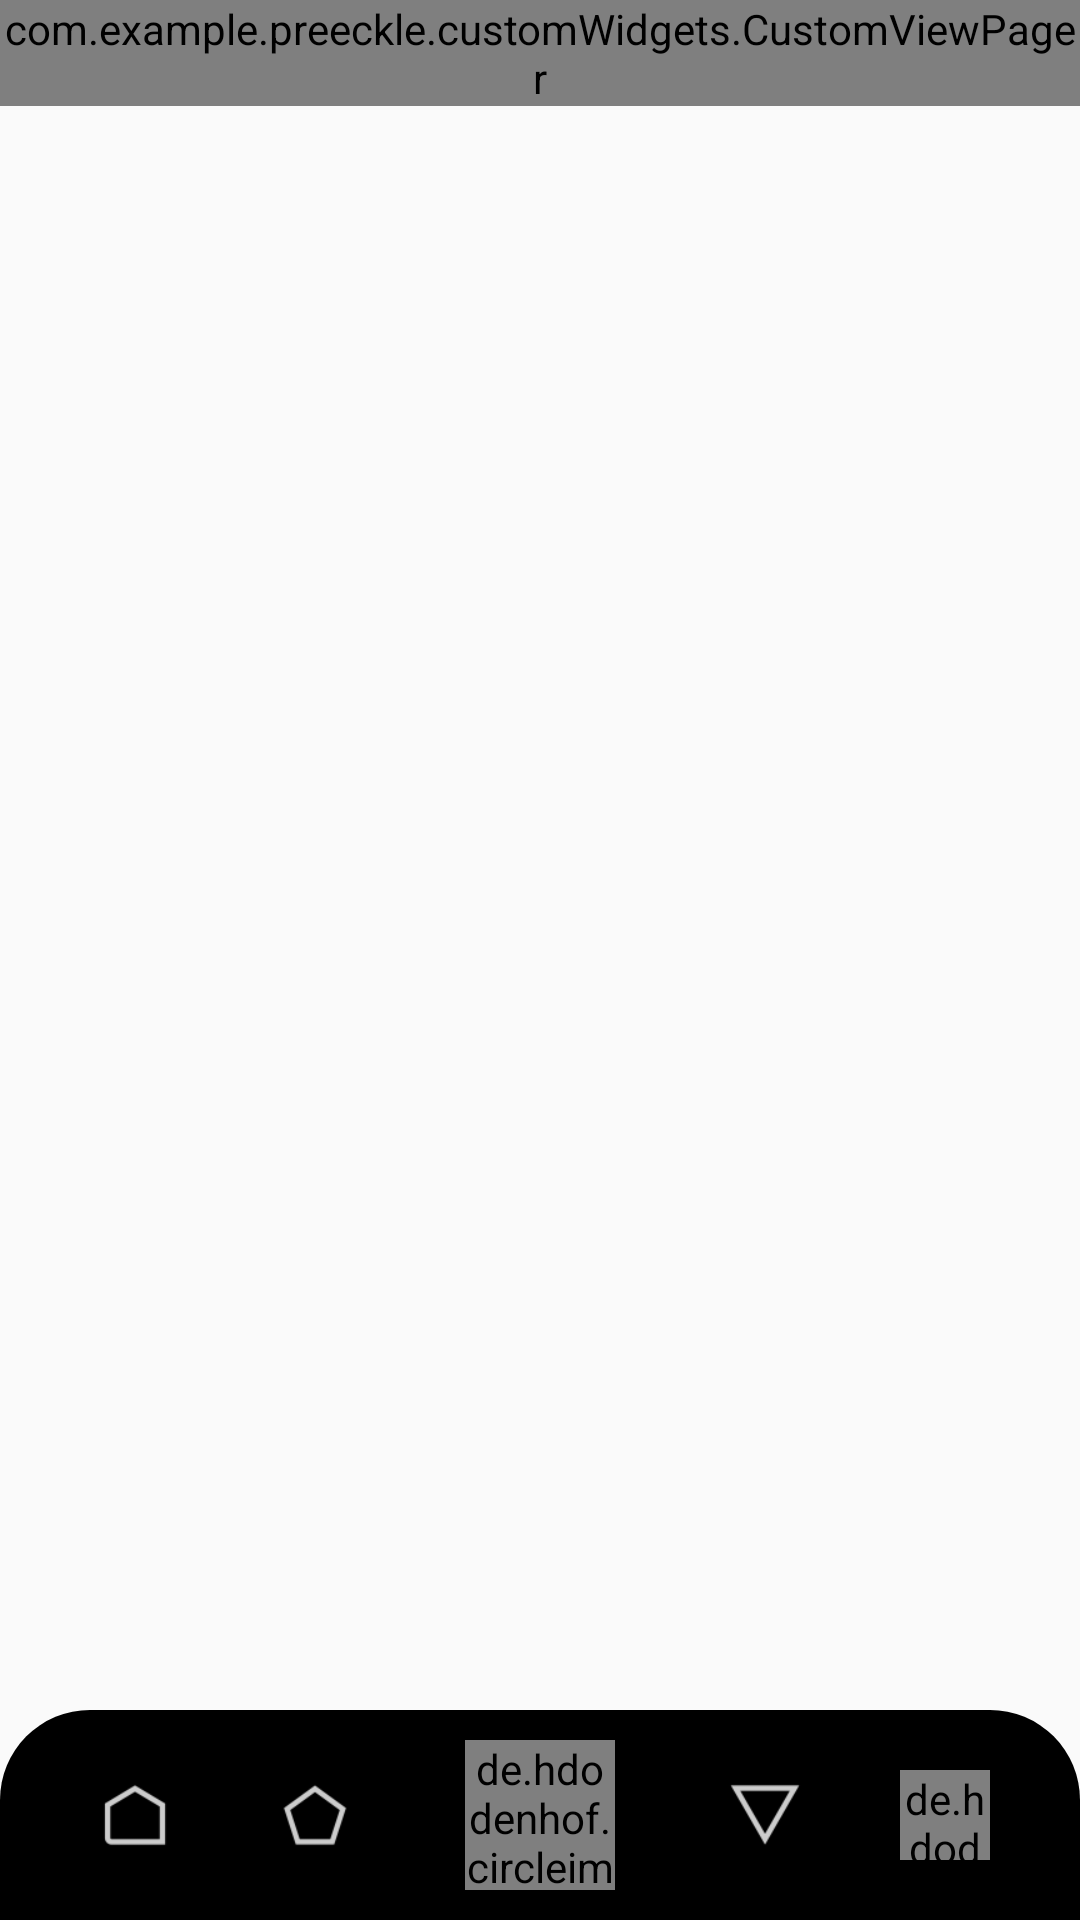

Android layout source for this screen:
<!-- AndroidManifest.xml: application theme AppTheme -->
<!-- res/layout/activity_main.xml -->
<?xml version="1.0" encoding="utf-8"?>
<androidx.coordinatorlayout.widget.CoordinatorLayout xmlns:android="http://schemas.android.com/apk/res/android"
    xmlns:app="http://schemas.android.com/apk/res-auto"
    android:id="@+id/container"
    android:layout_width="match_parent"
    android:layout_height="match_parent">

    <com.example.preeckle.customWidgets.CustomViewPager
        android:id="@+id/pager"
        android:layout_width="match_parent"
        android:layout_height="wrap_content"
        app:layout_constraintBottom_toBottomOf="parent">

    </com.example.preeckle.customWidgets.CustomViewPager>

        <androidx.appcompat.widget.Toolbar
            android:layout_width="match_parent"
            android:layout_height="70dp"
            android:background="@drawable/background_main_toolbar"
            android:layout_gravity="bottom">

            <ImageView
                android:id="@+id/mainNavigation"
                android:layout_width="30dp"
                android:layout_height="match_parent"
                android:layout_marginStart="30dp"
                android:src="@drawable/home_icon_light"/>

            <ImageView
                android:id="@+id/popularNavigation"
                android:layout_width="30dp"
                android:layout_height="match_parent"
                android:layout_marginStart="30dp"
                android:src="@drawable/popular_icon_light"/>

            <de.hdodenhof.circleimageview.CircleImageView
                android:id="@+id/circleWhiteAdd"
                android:layout_width="50dp"
                android:layout_height="50dp"
                android:layout_gravity="center|center_vertical"
                android:src="@drawable/add_post_button_action"

                app:civ_border_color="#fff"
                app:civ_border_width="2dp" />

            <de.hdodenhof.circleimageview.CircleImageView
                android:id="@+id/profileNavigation"
                android:layout_width="30dp"
                android:layout_height="30dp"
                android:layout_marginEnd="30dp"
                android:layout_gravity="right|center_vertical"
                android:src="@drawable/profile"

                app:civ_border_color="#000"
                app:civ_border_width="0dp" />

            <ImageView
                android:id="@+id/notificationNavigation"
                android:layout_width="30dp"
                android:layout_height="match_parent"
                android:layout_marginEnd="30dp"
                android:layout_gravity="right|center_vertical"
                android:src="@drawable/notification_icon_light"/>

        </androidx.appcompat.widget.Toolbar>
</androidx.coordinatorlayout.widget.CoordinatorLayout>
<!-- resources referenced by this layout -->
<resources>
  <!-- drawable add_post_button_action (drawable) -->
  <layer-list xmlns:android="http://schemas.android.com/apk/res/android">
      <item>
          <shape xmlns:android="http://schemas.android.com/apk/res/android"
              android:shape="oval">
              <solid android:color="@android:color/white"/>
              <size
                  android:width="56dp"
                  android:height="56dp" />
          </shape>
      </item>
      <item
          android:left="15dp"
          android:right="15dp">
          <shape android:shape="line">
              <stroke
                  android:width="3dp"
                  android:color="#000" />
          </shape>
      </item>
      <item
          android:left="15dp"
          android:right="15dp">
          <rotate
              android:fromDegrees="90">
              <shape android:shape="line">
                  <stroke
                      android:width="3dp"
                      android:color="#000" />
              </shape>
          </rotate>
      </item>
  </layer-list>
  <!-- drawable background_main_toolbar (drawable) -->
  <?xml version="1.0" encoding="utf-8"?>
  <layer-list xmlns:android="http://schemas.android.com/apk/res/android">
      
      <item>
          <shape xmlns:android="http://schemas.android.com/apk/res/android">
  
              <solid android:color="#000000"/>
  
              <padding android:left="1dp"
                  android:top="1dp"
                  android:right="1dp"
                  android:bottom="1dp"
                  />
  
              <corners android:topLeftRadius="30dp" android:topRightRadius="30dp"
                  android:bottomLeftRadius="0dp" android:bottomRightRadius="0dp" />
          </shape>
      </item>
  </layer-list>
  <!-- drawable home_icon_light: png bitmap (drawable-hdpi, 315 bytes) -->
  <!-- drawable notification_icon_light: png bitmap (drawable-hdpi, 442 bytes) -->
  <!-- drawable popular_icon_light: png bitmap (drawable-hdpi, 463 bytes) -->
  <!-- drawable profile: png bitmap (drawable, 21360 bytes) -->
  <style name="AppTheme" parent="Theme.AppCompat.Light.NoActionBar">
          
          <item name="colorPrimary">@color/colorPrimary</item>
          <item name="colorPrimaryDark">@color/colorPrimaryDark</item>
          <item name="colorAccent">@color/colorAccent</item>
  
          
          <item name="colorPrimaryVariant">@color/colorPrimary</item>
          <item name="colorSecondaryVariant">@color/colorPrimaryDark</item>
          <item name="scrimBackground">@color/mtrl_scrim_color</item>
          <item name="textAppearanceHeadline1">@style/TextAppearance.MaterialComponents.Headline1</item>
          <item name="textAppearanceHeadline2">@style/TextAppearance.MaterialComponents.Headline2</item>
          <item name="textAppearanceHeadline3">@style/TextAppearance.MaterialComponents.Headline3</item>
          <item name="textAppearanceHeadline4">@style/TextAppearance.MaterialComponents.Headline4</item>
          <item name="textAppearanceHeadline5">@style/TextAppearance.MaterialComponents.Headline5</item>
          <item name="textAppearanceHeadline6">@style/TextAppearance.MaterialComponents.Headline6</item>
          <item name="textAppearanceSubtitle1">@style/TextAppearance.MaterialComponents.Subtitle1</item>
          <item name="textAppearanceSubtitle2">@style/TextAppearance.MaterialComponents.Subtitle2</item>
          <item name="textAppearanceBody1">@style/TextAppearance.MaterialComponents.Body1</item>
          <item name="textAppearanceBody2">@style/TextAppearance.MaterialComponents.Body2</item>
          <item name="textAppearanceCaption">@style/TextAppearance.MaterialComponents.Caption</item>
          <item name="textAppearanceButton">@style/TextAppearance.MaterialComponents.Button</item>
          <item name="textAppearanceOverline">@style/TextAppearance.MaterialComponents.Overline</item>
  
      </style>
  <color name="colorPrimary">#fff</color>
  <color name="colorPrimaryDark">#000</color>
  <color name="colorAccent">#28282e</color>
</resources>
